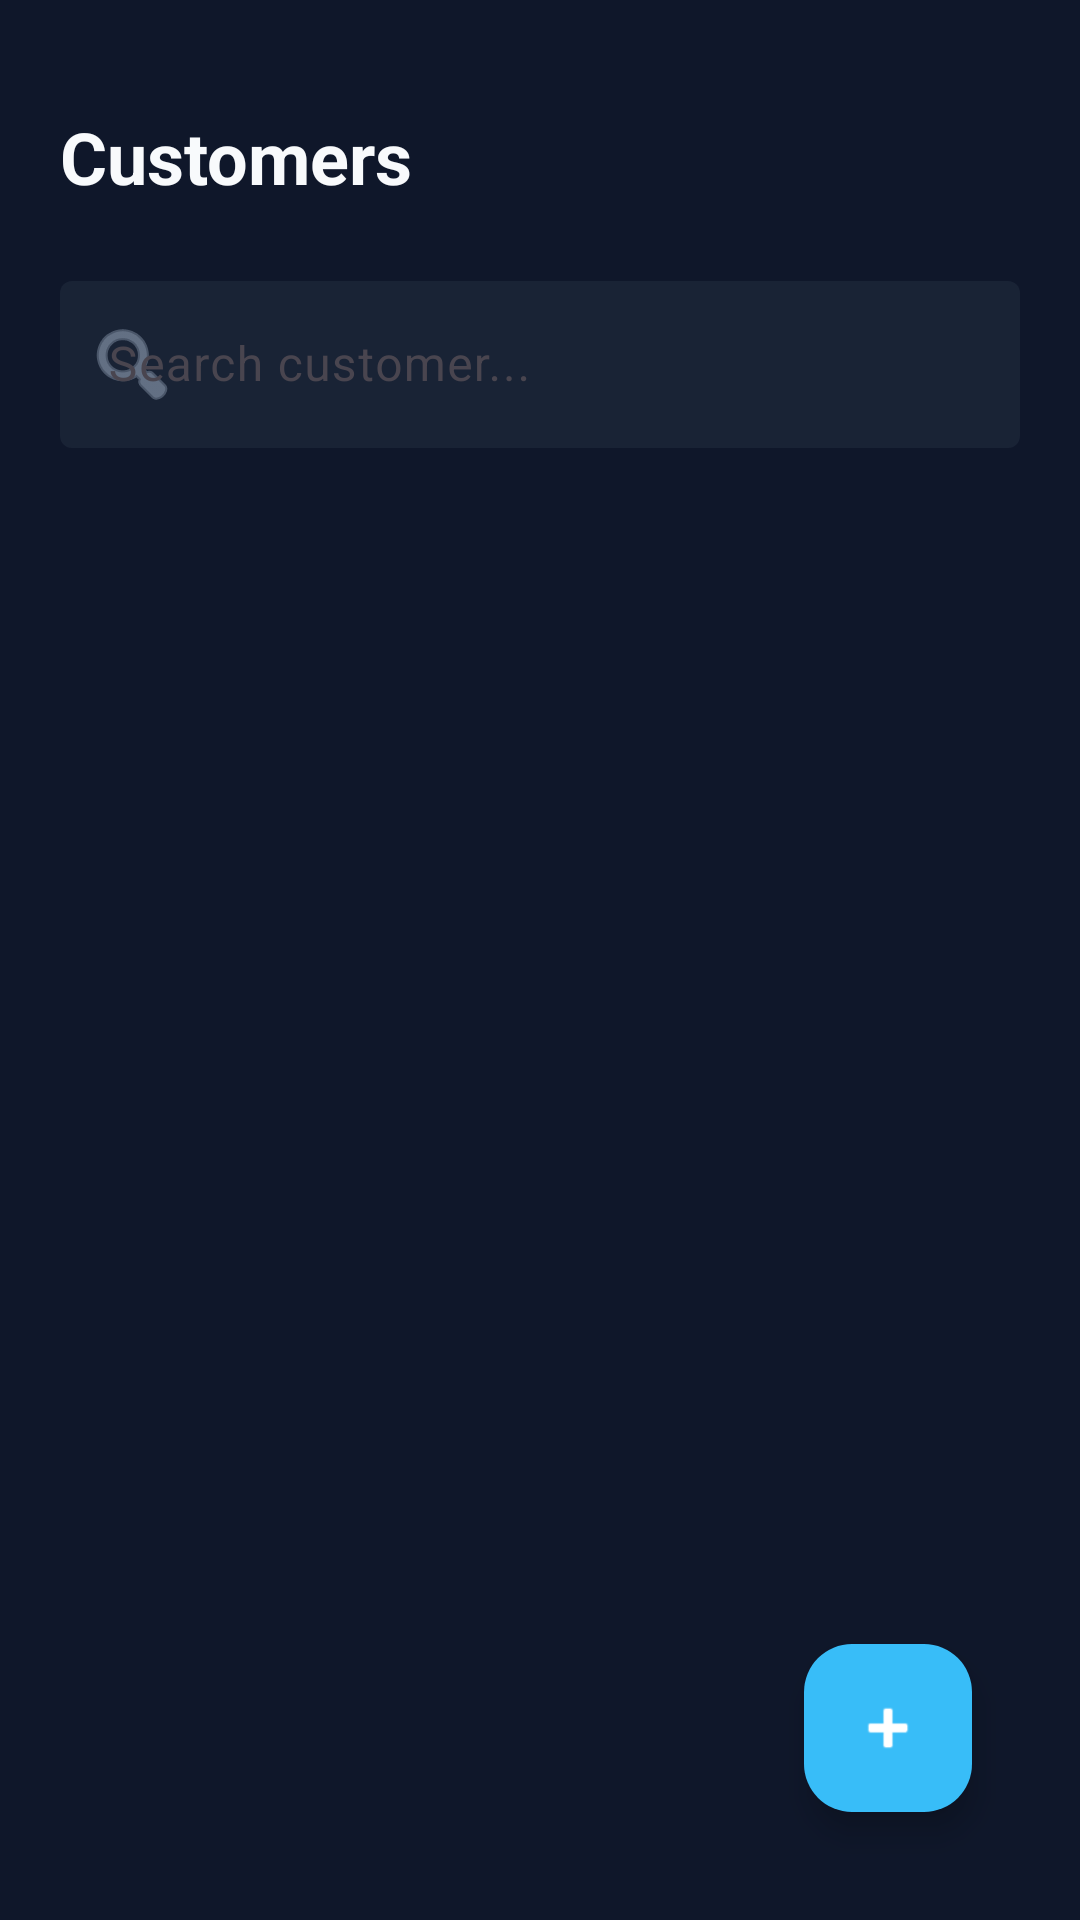

Produce the Android XML layout that renders to this screen, including the resource entries it uses.
<!-- AndroidManifest.xml: application theme Theme.PayBuddy -->
<!-- res/layout/fragment_customer.xml -->
<?xml version="1.0" encoding="utf-8"?>
<androidx.constraintlayout.widget.ConstraintLayout xmlns:android="http://schemas.android.com/apk/res/android"
    xmlns:app="http://schemas.android.com/apk/res-auto"
    android:layout_width="match_parent"
    android:layout_height="match_parent"
    android:background="@drawable/main_bg_gradient"
    android:padding="20dp">

    <TextView
        android:id="@+id/tv_title"
        android:layout_width="wrap_content"
        android:layout_height="wrap_content"
        android:layout_marginTop="16dp"
        android:text="Customers"
        android:textColor="@color/text_primary"
        android:textSize="24sp"
        android:textStyle="bold"
        app:layout_constraintStart_toStartOf="parent"
        app:layout_constraintTop_toTopOf="parent" />

    <com.google.android.material.textfield.TextInputLayout
        android:id="@+id/til_search"
        android:layout_width="match_parent"
        android:layout_height="wrap_content"
        android:layout_marginTop="20dp"
        android:hint="Search customer..."
        app:boxBackgroundColor="@color/glass_bg"
        app:boxStrokeWidth="0dp"
        app:hintTextColor="@color/text_secondary"
        app:layout_constraintTop_toBottomOf="@id/tv_title"
        app:startIconDrawable="@android:drawable/ic_menu_search"
        app:startIconTint="@color/text_secondary">

        <com.google.android.material.textfield.TextInputEditText
            android:layout_width="match_parent"
            android:layout_height="wrap_content"
            android:textColor="@color/text_primary" />
    </com.google.android.material.textfield.TextInputLayout>

    <androidx.recyclerview.widget.RecyclerView
        android:id="@+id/rv_customers"
        android:layout_width="match_parent"
        android:layout_height="0dp"
        android:layout_marginTop="16dp"
        app:layout_constraintBottom_toBottomOf="parent"
        app:layout_constraintTop_toBottomOf="@id/til_search" />

    <com.google.android.material.floatingactionbutton.FloatingActionButton
        android:id="@+id/fab_add_customer"
        android:layout_width="wrap_content"
        android:layout_height="wrap_content"
        android:layout_margin="16dp"
        android:backgroundTint="@color/neon_blue"
        android:src="@android:drawable/ic_input_add"
        app:layout_constraintBottom_toBottomOf="parent"
        app:layout_constraintEnd_toEndOf="parent"
        app:tint="@color/white" />

</androidx.constraintlayout.widget.ConstraintLayout>
<!-- resources referenced by this layout -->
<resources>
  <color name="glass_bg">#B31E293B</color>
  <color name="neon_blue">#38BDF8</color>
  <color name="text_primary">#F8FAFC</color>
  <color name="text_secondary">#94A3B8</color>
  <color name="white">#FFFFFF</color>
  <style name="Theme.PayBuddy" parent="Theme.Material3.DayNight.NoActionBar">
          
          <item name="colorPrimary">@color/neon_blue</item>
          <item name="colorOnPrimary">@color/white</item>
          <item name="android:statusBarColor">@color/background_dark</item>
          <item name="android:windowBackground">@color/background_dark</item>
      </style>
  <color name="background_dark">#0F172A</color>
</resources>
